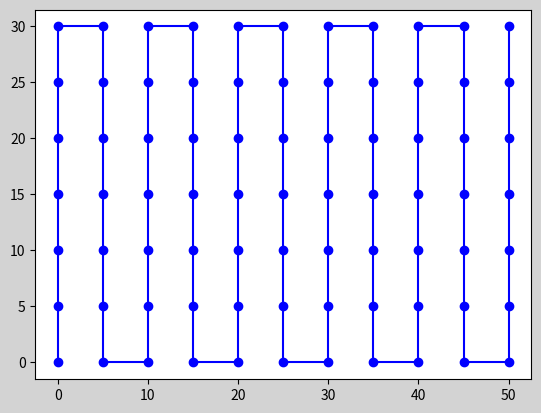

Python code for this plot:
import matplotlib.pyplot as plt
import matplotlib.animation as animation

# Define the dimensions of the 2D environment
width = 50
height = 30
step = 5
speed = 0.01

# Initialize the coverage points as empty lists
x_points = []
y_points = []
path = []

# Implement the modified Boustrophedon algorithm
def boustrophedon_coverage(width, height):
    for x in range(0, width+1, step):
        for y in range(0, height+1, step):
            if x % (2*step) == 0:
                x_points.append(x)
                y_points.append(y)
                path.append((x,y))
            else:
                x_points.append(x)
                y_points.append(height-y)
                path.append((x,height-y))


# Call the function to generate coverage path points
boustrophedon_coverage(width, height)
print(path)

# # Create a figure and axis
# fig, ax = plt.subplots()
# line, = ax.plot([], [], 'bo-')

# # Set the axis limits
# ax.set_xlim(-1, width+1)
# ax.set_ylim(-1, height+1)

# # Function to initialize the plot
# def init():
#     line.set_data([], [])
#     return line,

# Function to update the plot for each frame of the animation
# def animate(i):
#     if i < len(x_points):
#         line.set_data(x_points[:i+1], y_points[:i+1])
#     else:
#         ani.event_source.stop()  # Stop the animation when it reaches the end
#     return line,

# # Set up the animation
# ani = animation.FuncAnimation(fig, animate, frames=len(x_points)+10, init_func=init, blit=True)

# # Display the animation
# plt.title('Boustrophedon Coverage Path Animation')
# plt.xlabel('X')
# plt.ylabel('Y')
# plt.grid(True)
# plt.show()

# Define the ASV class for simulating movement
class ASV:
    def __init__(self, x, y):
        self.x = x
        self.y = y

# Initialize the ASV at the start point
asv = ASV(x_points[0], y_points[0])

# Create a figure and axis with background color
fig, ax = plt.subplots()
fig.patch.set_facecolor('lightgray')  # Setting background color

# Plot the coverage path
ax.plot(x_points, y_points, 'bo-')

# Function to update the ASV's position in the animation
def update(frame):
    if frame < len(x_points):
        # Update ASV's position
        asv.x = x_points[frame]
        asv.y = y_points[frame]
        ax.clear()  # Clear the previous plot
        ax.plot(x_points, y_points, 'bo-')  # Replot the coverage path
        ax.plot(asv.x, asv.y, 'ro', markersize=10)  # Plot ASV's position
        ax.set_xlim(-1, width+1)
        ax.set_ylim(-1, height+1)
        plt.title('ASV Movement on Boustrophedon Coverage Path')
        plt.xlabel('X')
        plt.ylabel('Y')
        plt.grid(True)
    else:
        ani.event_source.stop()  # Stop the animation when it reaches the end

# Set up animation
ani = animation.FuncAnimation(fig, update, frames=len(x_points)+1, interval=1/speed, blit=False)

plt.show()

